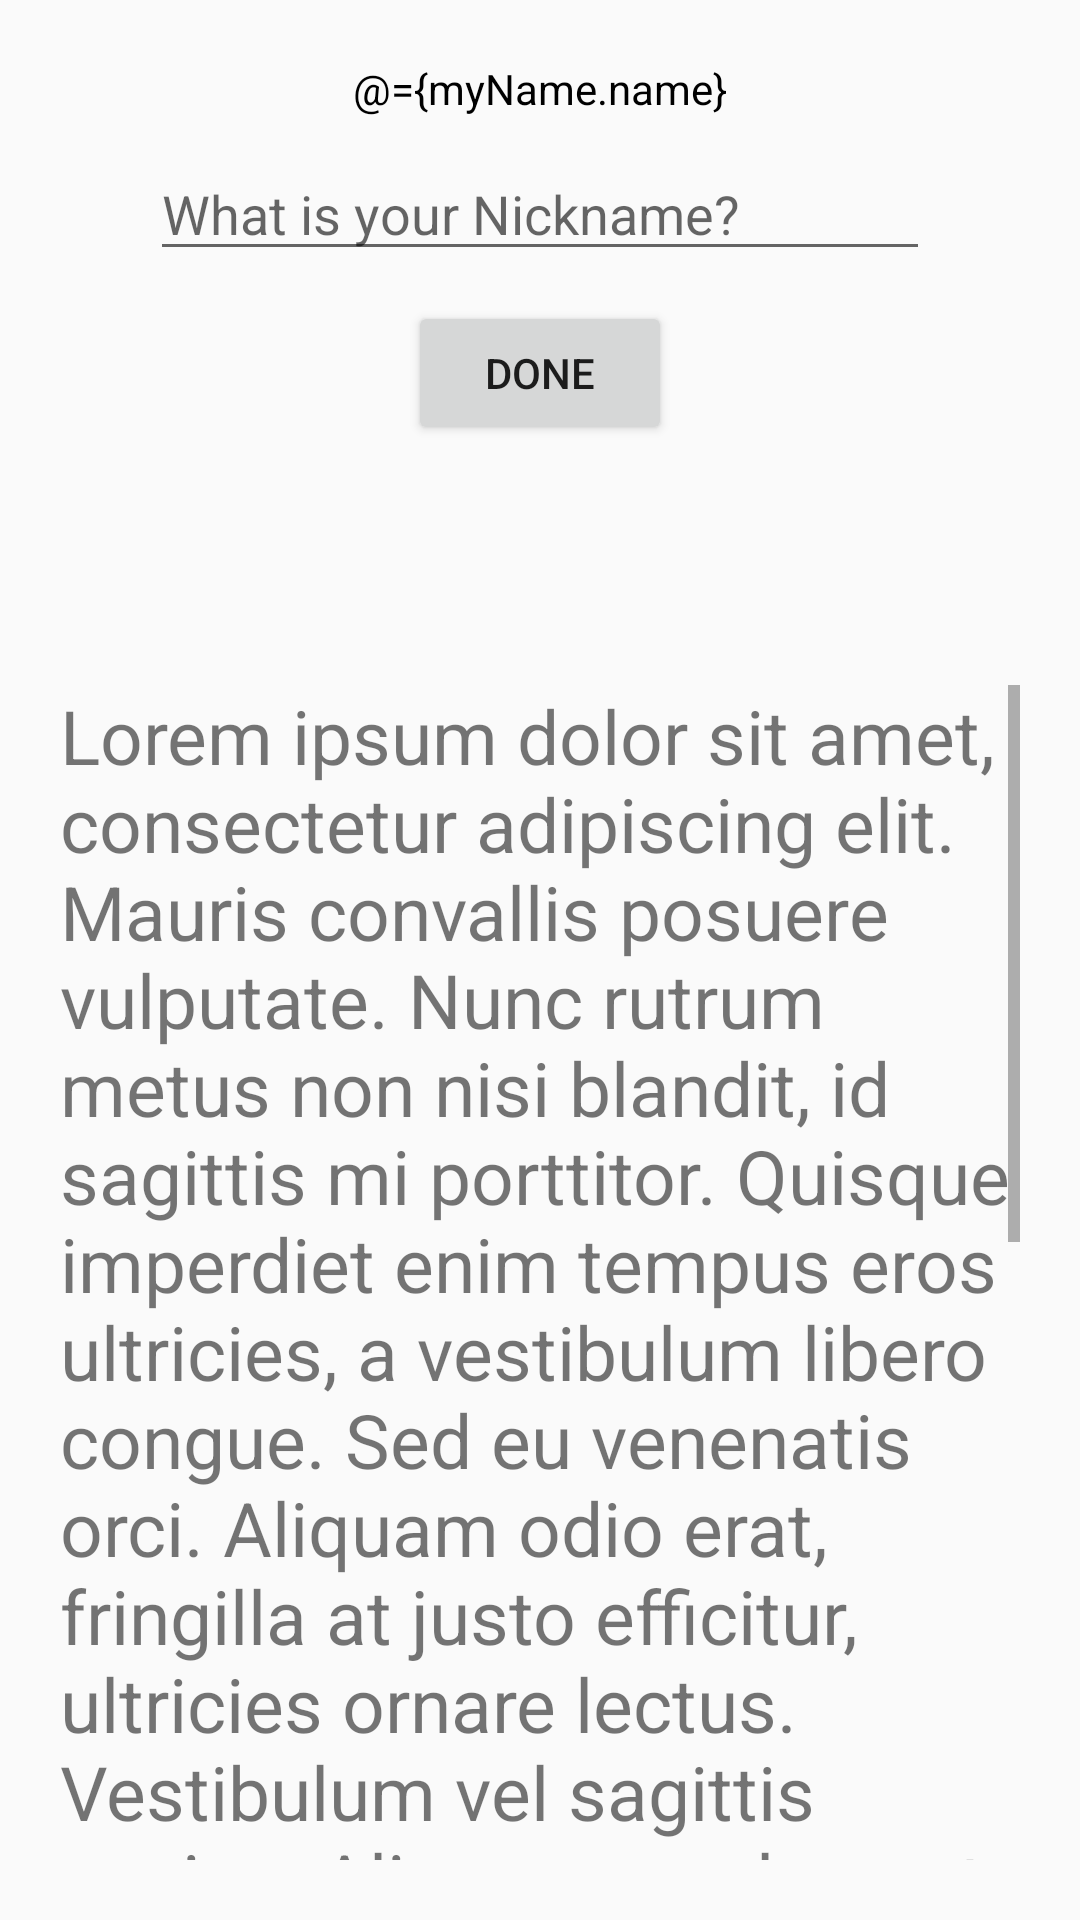

The Android layout XML behind this screen, and the referenced resources:
<!-- AndroidManifest.xml: application theme AppTheme -->
<!-- res/layout/data_binding.xml -->
<?xml version="1.0" encoding="utf-8"?>
<layout xmlns:android="http://schemas.android.com/apk/res/android"
    xmlns:app="http://schemas.android.com/apk/res-auto"
    xmlns:tools="http://schemas.android.com/tools">

    <data>
        <variable
            name="myName"
            type="com.deepesh.layouts.files.MyName" />
    </data>

    <LinearLayout
        android:orientation="vertical"
        android:layout_width="match_parent"
        android:layout_height="match_parent"
        tools:context=".DataBinding">

        <TextView
            android:id="@+id/name_text"
            android:layout_marginTop="20dp"
            android:textColor="#000000"
            android:layout_gravity="center_horizontal"
            android:text="@={myName.name}"
            android:layout_width="wrap_content"
            android:layout_height="wrap_content"/>

        <EditText
            android:id="@+id/nickname_edit"
            android:layout_marginTop="10dp"
            android:hint="@string/hint"
            android:layout_gravity="center_horizontal"
            android:layout_marginStart="50dp"
            android:layout_marginEnd="50dp"
            android:layout_width="match_parent"
            android:layout_height="wrap_content"/>

        <Button
            android:id="@+id/done_button"
            android:text="Done"
            android:layout_marginTop="10dp"
            android:layout_gravity="center_horizontal"
            android:layout_width="wrap_content"
            android:layout_height="wrap_content"/>

        <TextView
            android:id="@+id/nickname_text"
            android:textAlignment="center"
            android:text="@={myName.nickname}"
            android:layout_gravity="center_horizontal"
            android:layout_marginTop="10dp"
            android:visibility="gone"
            android:layout_width="wrap_content"
            android:layout_height="wrap_content"/>

        <ImageView
            android:id="@+id/start_image"
            android:layout_marginTop="10dp"
            android:layout_gravity="center_horizontal"
            android:src="@drawable/image"
            android:layout_width="50dp"
            android:layout_height="50dp"/>
        
        <ScrollView
            android:layout_margin="20dp"
            android:layout_width="match_parent"
            android:layout_height="match_parent">
            
            <TextView
                android:id="@+id/bio_text"
                android:textSize="25sp"
                android:text="@string/text"
                android:layout_width="wrap_content"
                android:layout_height="wrap_content"/>
            
        </ScrollView>

    </LinearLayout>

</layout>
<!-- resources referenced by this layout -->
<resources>
  <string name="hint">What is your Nickname?</string>
  <string name="text">Lorem ipsum dolor sit amet, consectetur adipiscing elit. Mauris convallis posuere vulputate. Nunc rutrum metus non nisi blandit, id sagittis mi porttitor. Quisque imperdiet enim tempus eros ultricies, a vestibulum libero congue. Sed eu venenatis orci. Aliquam odio erat, fringilla at justo efficitur, ultricies ornare lectus. Vestibulum vel sagittis sapien. Aliquam ac placerat turpis, sit amet iaculis risus.
  
  Curabitur feugiat magna sed feugiat tempor. Etiam viverra tristique sapien, sit amet aliquam nulla sagittis ut. Mauris dictum venenatis vestibulum. Suspendisse vitae magna ut mi imperdiet hendrerit. Mauris sit amet tempus velit. Nullam efficitur metus lacus, quis placerat purus euismod tincidunt. Cras fringilla ante est, ac aliquam urna viverra vel.</string>
  <style name="AppTheme" parent="Theme.AppCompat.Light.NoActionBar">
          
          <item name="colorPrimary">@color/colorPrimary</item>
          <item name="colorPrimaryDark">@color/colorPrimary</item>
          <item name="colorAccent">@color/colorPrimary</item>
          <item name="android:statusBarColor">@color/colorPrimary</item>
          <item name="android:navigationBarColor">@color/white</item>
      </style>
  <color name="colorPrimary">#35d187</color>
  <color name="white">#ffffff</color>
</resources>
